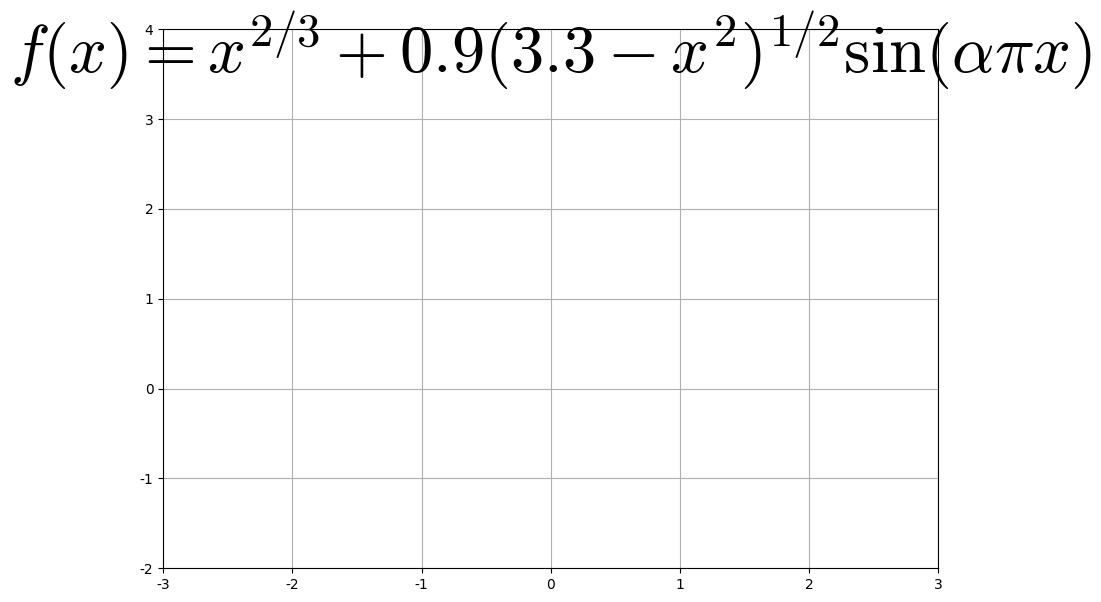

Write the Python code that produced this figure.
import numpy as np
import matplotlib.pyplot as plt
from matplotlib.animation import FuncAnimation
import matplotlib as mpl

mpl.rcParams['font.sans-serif'] = ['SimHei']
mpl.rcParams['axes.unicode_minus'] = False
mpl.rcParams['font.family'] = 'serif'
mpl.rcParams['font.serif'] = ['Times New Roman']
mpl.rcParams['mathtext.fontset'] = 'cm'

def LoveFunc(x, alpha):
    term1 = np.cbrt(x**2)
    
    val_in_sqrt = 3.3 - x**2
    valid_mask = val_in_sqrt >= 0
    
    term2_component = np.full_like(x, np.nan, dtype=float) 
    term2_component[valid_mask] = np.sqrt(val_in_sqrt[valid_mask]) * np.sin(alpha * np.pi * x[valid_mask])
    
    result = term1 + 0.9 * term2_component
    
    return result

fig, ax = plt.subplots(figsize=(10, 7))
ax.grid(True)
ax.set_xlim(-3, 3)
ax.set_ylim(-2, 4)

x_vals = np.arange(-1.8, 1.805, 0.005)

func_text = ax.text(0, 3.3, r'$f(x)=x^{2/3}+0.9(3.3-x^2)^{1/2}\sin(\alpha\pi x)$',
                    fontsize=48, ha='center', va='bottom')

# [redacted]

alpha_text = ax.text(-0.35, 2.9, '', fontsize=52, ha='left', va='center')

line, = ax.plot([], [], lw=2.5, color='red')

def init():
    line.set_data([], [])
    alpha_text.set_text('')
    return line, alpha_text

alpha_current_value = 1.0

def update(frame):
    global alpha_current_value
    
    alpha_current_value += 0.01

    y_vals = LoveFunc(x_vals, alpha_current_value)
    
    color_start = np.array([1.0, 0.8, 0.8])
    color_end = np.array([0.8, 0.0, 0.0])
    
    normalized_alpha = min(1.0, (alpha_current_value - 1) / (20 - 1))
    current_color = color_start + (color_end - color_start) * normalized_alpha
    
    line.set_data(x_vals, y_vals)
    line.set_color(current_color)

    alpha_string = r'$\alpha=' + f'{alpha_current_value:.2f}' + r'$' 
    alpha_text.set_text(alpha_string)

    return line, alpha_text

ani = FuncAnimation(fig, update, frames=None,
                    init_func=init, blit=True, interval=3)

plt.show()